The GitHub repository Charifabenfraj/PlantGuard_AI contains a labelled image folder "dataset_preprocessed" with 5 categories: pepper bell bacterial spot, pepper bell healthy, potato early blight, potato healthy, tomato mosaic virus. Examples follow, each with its label.

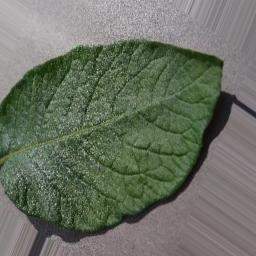
Label: potato healthy

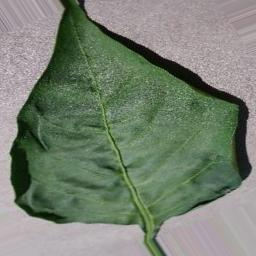
Label: pepper bell healthy

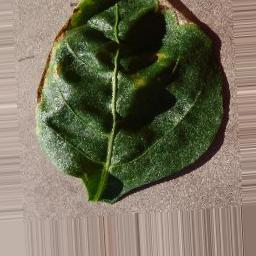
Label: pepper bell bacterial spot

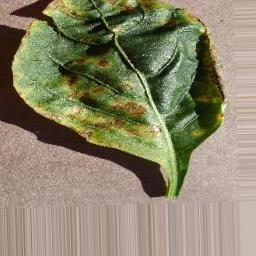
Label: pepper bell bacterial spot

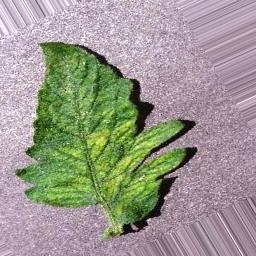
Label: tomato mosaic virus

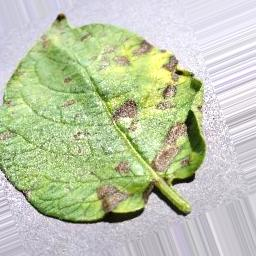
Label: potato early blight
